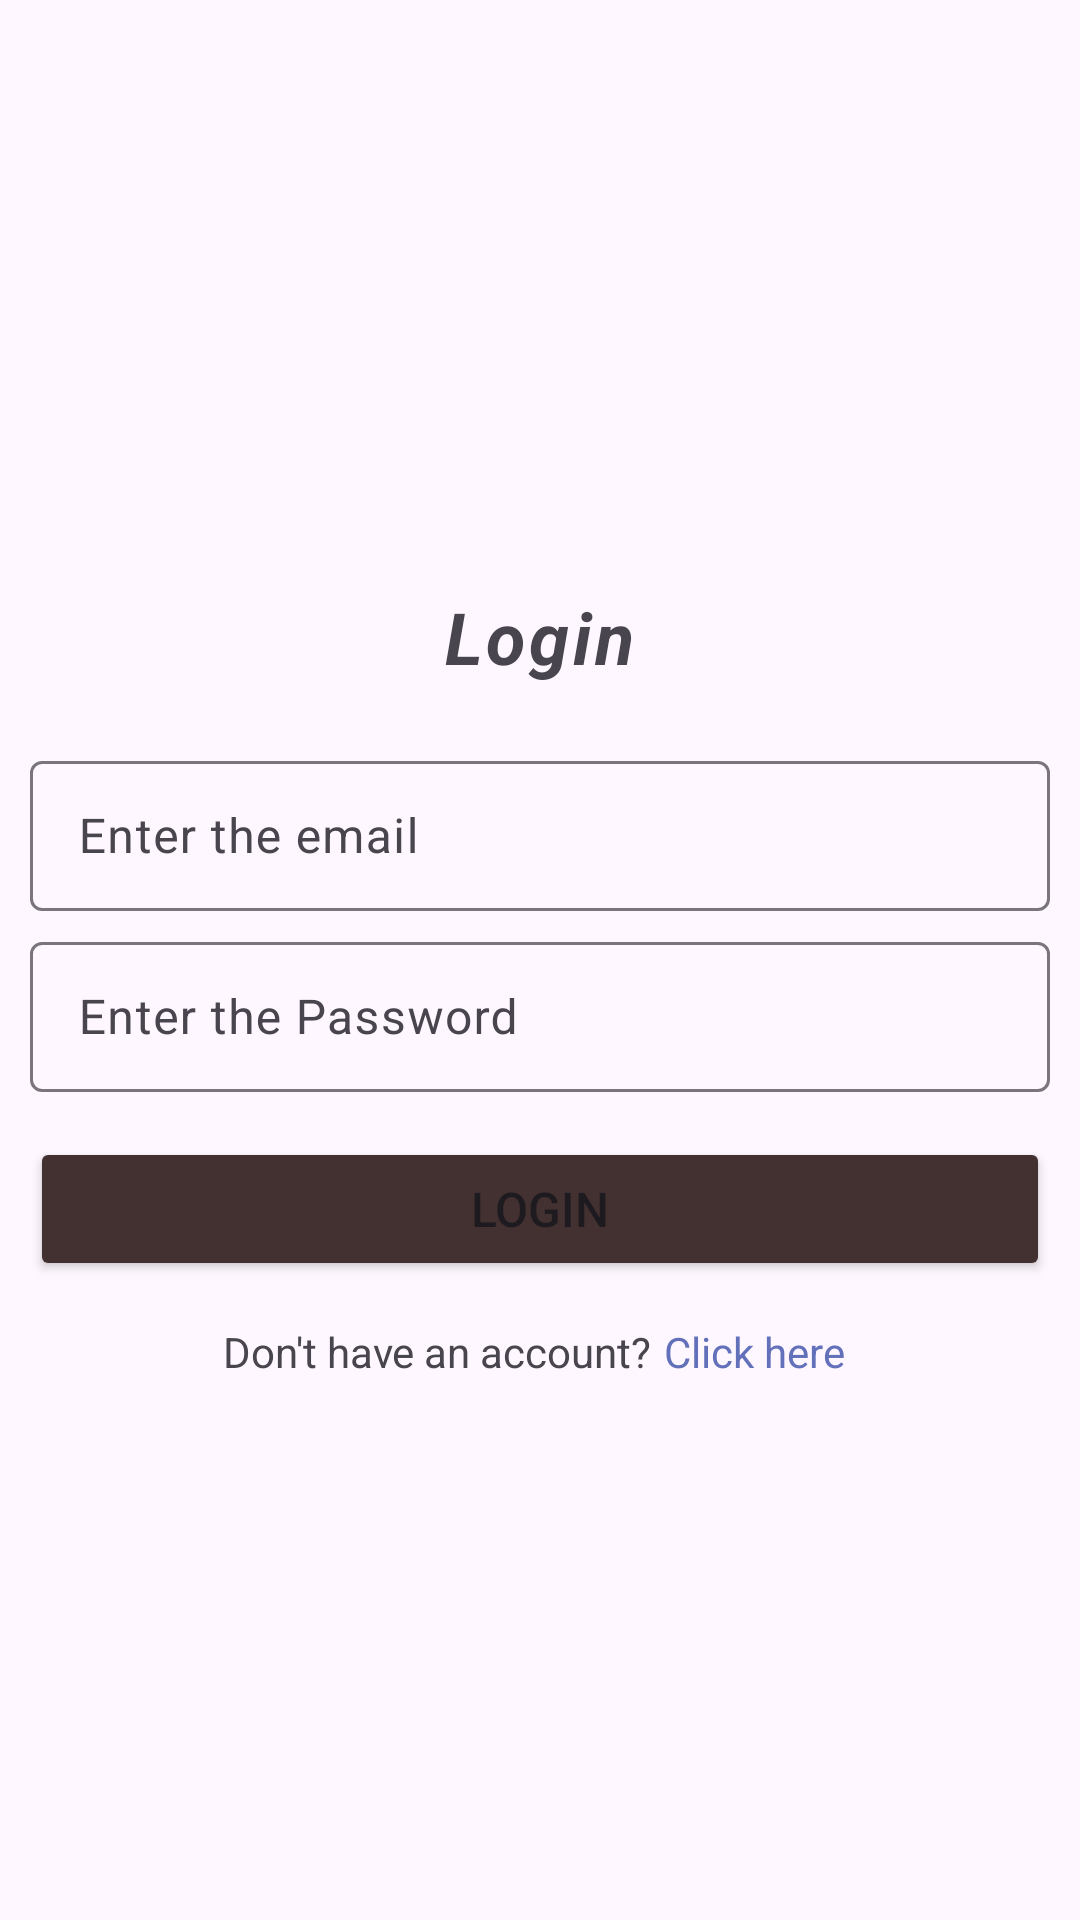

Reconstruct the res/layout file that produces this screen, plus the resources it refers to.
<!-- AndroidManifest.xml: application theme Theme.Project_task -->
<!-- res/layout/activity_login.xml -->
<?xml version="1.0" encoding="utf-8"?>
<LinearLayout xmlns:android="http://schemas.android.com/apk/res/android"
    xmlns:app="http://schemas.android.com/apk/res-auto"
    xmlns:tools="http://schemas.android.com/tools"
    android:layout_width="match_parent"
    android:layout_height="match_parent"
    android:orientation="vertical"
    tools:context=".Ui.signup">

    <LinearLayout
        android:layout_width="match_parent"
        android:layout_height="match_parent"
        android:gravity="center"
        android:orientation="vertical"
        >


        <TextView
            android:layout_width="wrap_content"
            android:layout_height="wrap_content"
            android:text="Login"
            android:textSize="24sp"
            android:textStyle="bold|italic"
            android:padding="20dp"
            android:letterSpacing="0.05"
            />
        <com.google.android.material.textfield.TextInputLayout
            android:layout_width="match_parent"
            android:layout_height="wrap_content"
            android:hint="Enter the email"
            android:id="@+id/edttaskEmailL"
            >
            <com.google.android.material.textfield.TextInputEditText
                android:layout_width="match_parent"
                android:layout_height="50dp"
                android:layout_marginVertical="5dp"
                android:id="@+id/editTextEmail"
                android:layout_marginHorizontal="10dp"
                android:inputType="text"
                />

        </com.google.android.material.textfield.TextInputLayout>




        <com.google.android.material.textfield.TextInputLayout
            android:layout_width="match_parent"
            android:layout_height="wrap_content"
            android:hint="Enter the Password"
            android:id="@+id/edttaskPasswordL"
            >
            <com.google.android.material.textfield.TextInputEditText
                android:layout_width="match_parent"
                android:layout_height="50dp"
                android:layout_marginVertical="5dp"
                android:layout_marginHorizontal="10dp"
                android:id="@+id/editTextPassword"
                android:inputType="text"
                />

        </com.google.android.material.textfield.TextInputLayout>

        <Button
            android:layout_width="match_parent"
            android:layout_height="wrap_content"
            android:text="Login"
            android:textSize="16sp"
            android:backgroundTint="#433131"
            android:layout_marginHorizontal="10dp"
            android:layout_marginVertical="10dp"
            android:id="@+id/BtnLogin"

            />
        <LinearLayout
            android:layout_width="match_parent"
            android:layout_height="wrap_content"
            android:orientation="horizontal"
            android:gravity="center"
            >

            <TextView
                android:layout_width="wrap_content"
                android:layout_height="wrap_content"
                android:text="Don't have an account?"
                android:id="@+id/already_accont"
                />

            <TextView
                android:layout_width="wrap_content"
                android:layout_height="wrap_content"
                android:text="Click here"
                android:id="@+id/Click_here"
                android:textColor="#6370BA"
                android:padding="4dp"
                />


        </LinearLayout>


    </LinearLayout>
</LinearLayout>
<!-- resources referenced by this layout -->
<resources>
  <style name="Theme.Project_task" parent="Base.Theme.Project_task" />
  <style name="Base.Theme.Project_task" parent="Theme.Material3.DayNight.NoActionBar">
          
          
      </style>
</resources>
